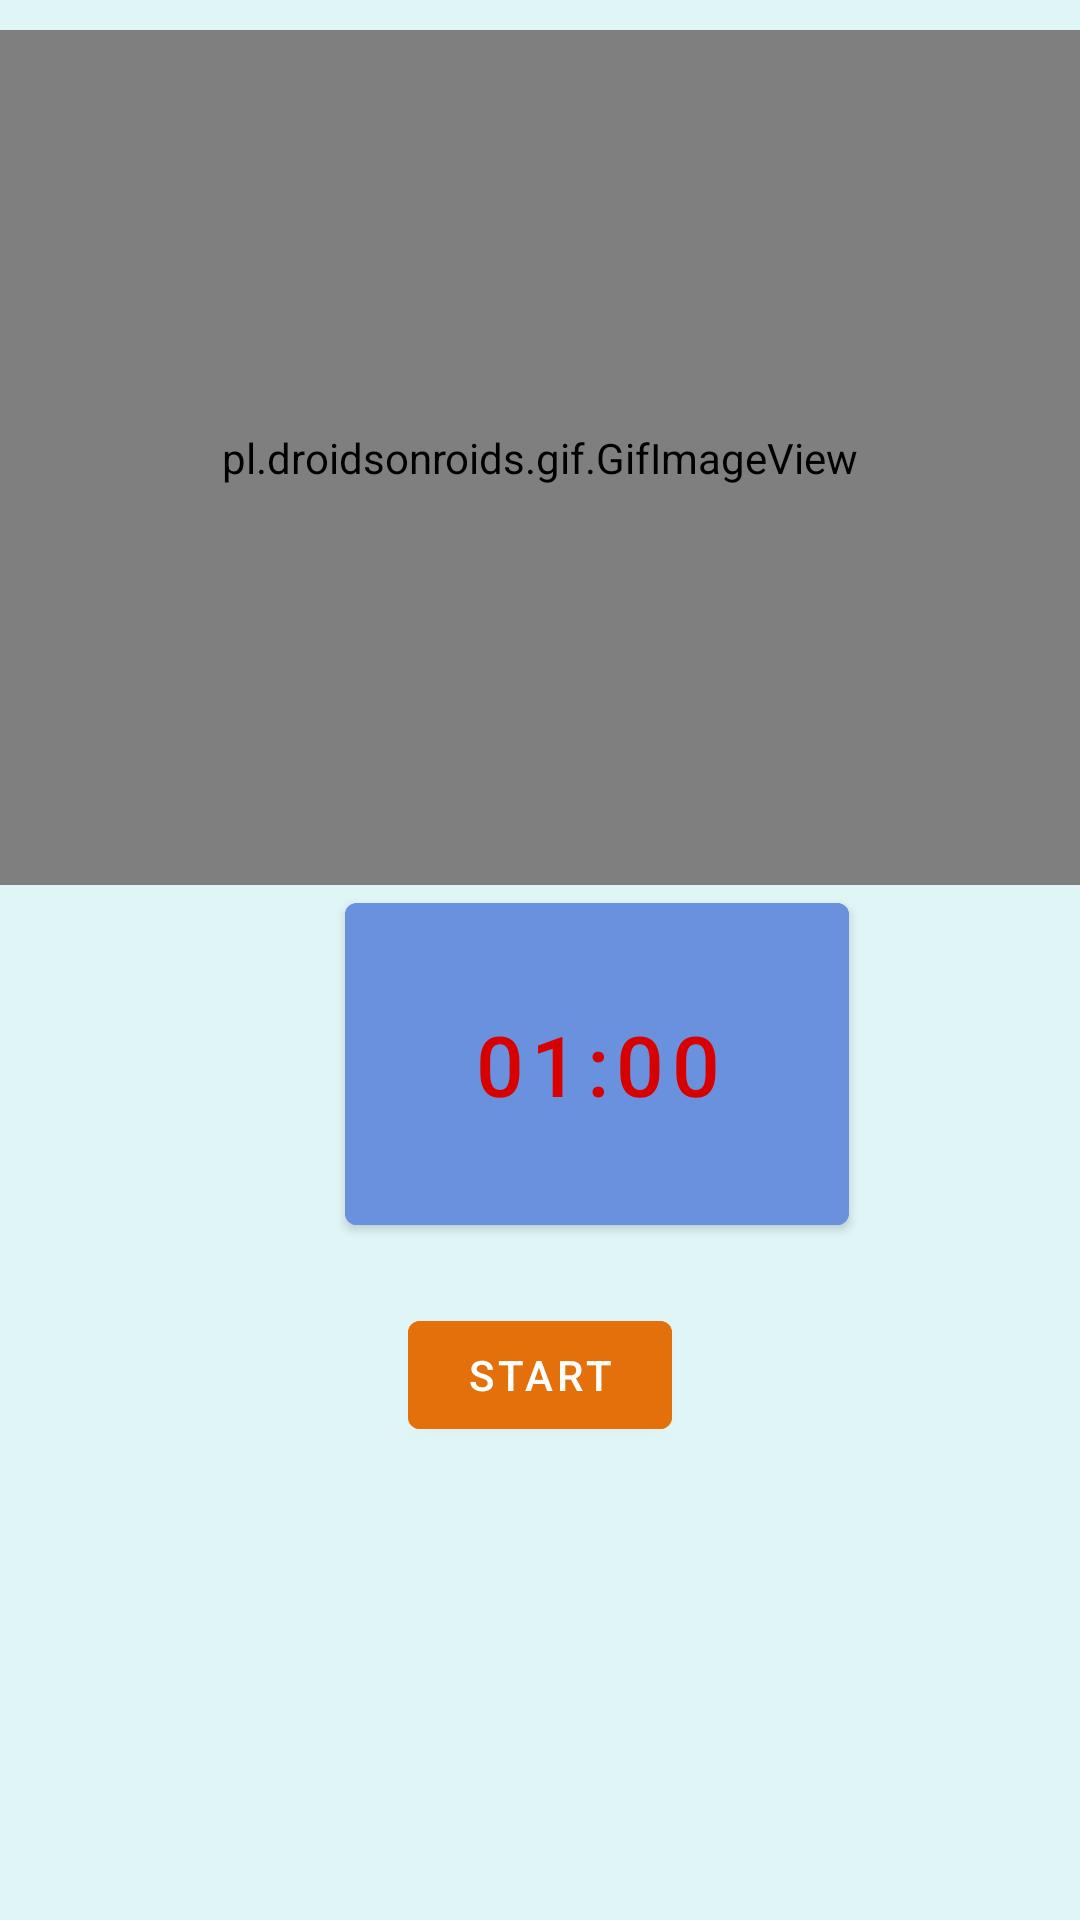

Layout XML and referenced resources for this Android screen:
<!-- AndroidManifest.xml: application theme Theme.HealthyAndFoodClean -->
<!-- res/layout/activity_mouseji.xml -->
<?xml version="1.0" encoding="utf-8"?>
<RelativeLayout xmlns:android="http://schemas.android.com/apk/res/android"
    xmlns:tools="http://schemas.android.com/tools"
    android:layout_width="match_parent"
    android:background="@drawable/background1"
    android:layout_height="match_parent">
    <ScrollView
        android:layout_width="match_parent"
        android:layout_height="match_parent">

        <LinearLayout
            android:id="@+id/layout"
            android:layout_width="match_parent"
            android:layout_height="match_parent"
            android:orientation="vertical"
            tools:ignore="ExtraText">

            <pl.droidsonroids.gif.GifImageView
                android:layout_width="fill_parent"
                android:layout_height="285dp"
                android:layout_marginTop="10dp"
                android:src="@drawable/exersice_2"
                />

            <Button
                android:id="@+id/time"
                android:layout_width="168dp"
                android:layout_height="wrap_content"
                android:layout_marginLeft="115dp"
                android:backgroundTint="@color/colorSecondaryLight"
                android:padding="35dp"
                android:text="01:00"
                android:textColor="@color/red"
                android:textSize="28dp" />

            <Button
                android:id="@+id/starttime"
                android:layout_width="wrap_content"
                android:layout_height="wrap_content"
                android:layout_gravity="center"
                android:layout_marginTop="20dp"
                android:backgroundTint="#E4700B"
                android:gravity="center"
                android:text="Start" />

        </LinearLayout>
    </ScrollView>
</RelativeLayout>
<!-- resources referenced by this layout -->
<resources>
  <color name="colorSecondaryLight">#6A91DE</color>
  <color name="red">#D80101</color>
  <!-- drawable background1: png bitmap (drawable, 3482 bytes) -->
  <!-- drawable exersice_2: gif bitmap (drawable, 17849 bytes) -->
  <style name="Theme.HealthyAndFoodClean" parent="Theme.MaterialComponents.Light.DarkActionBar">
          
          <item name="colorPrimary">@color/purple_500</item>
          <item name="colorPrimaryVariant">@color/purple_700</item>
          <item name="colorOnPrimary">@color/white</item>
          
          <item name="colorSecondary">@color/teal_200</item>
          <item name="colorSecondaryVariant">@color/teal_700</item>
          <item name="colorOnSecondary">@color/black</item>
          
          <item name="android:statusBarColor">?attr/colorPrimaryVariant</item>
          <item name="android:windowAnimationStyle">@style/animation</item>
          
      </style>
  <color name="purple_500">#FF6200EE</color>
  <color name="purple_700">#FF3700B3</color>
  <color name="white">#FFFFFFFF</color>
  <color name="teal_200">#FF03DAC5</color>
  <color name="teal_700">#FF018786</color>
  <color name="black">#FF000000</color>
  <style name="animation">
          <item name="android:windowEnterAnimation">@android:anim/fade_in</item>
          <item name="android:windowExitAnimation">@android:anim/fade_out</item>
  
      </style>
</resources>
